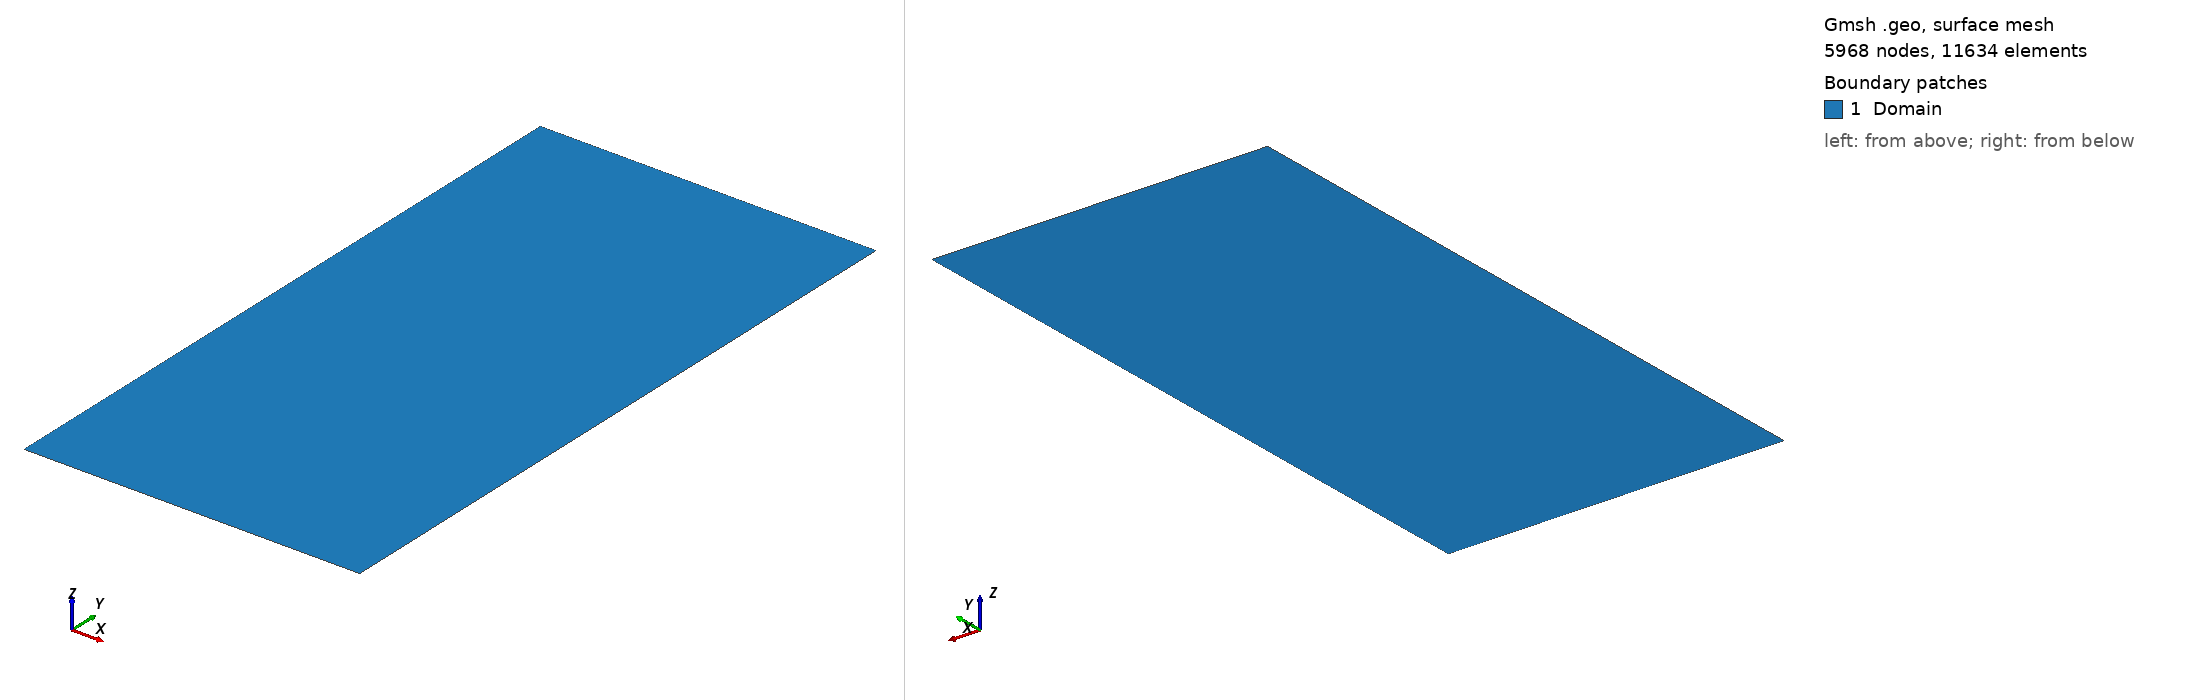

Gmsh geometry script, surface-meshed: 5968 nodes, 11634 surface elements. Boundary patches (legend numbers): 1 Domain. Left view from above one corner, right view from below the opposite corner. Legend entries are the model's physical surfaces. The drawing asked Gmsh for element sizes between 1% and 20% of the model's largest extent; the script's own settings can give other sizes.

=== mppfRisingMultipleBubbleTri2D.geo (drawn) ===
L = DefineNumber[1.0];
r = DefineNumber[L*0.02];
xmin = DefineNumber[-3*L/3];
xmax = DefineNumber[ 3*L/3];
ymin = DefineNumber[ 0.0];
ymax = DefineNumber[ 4*L];

Point(1) = {xmin, ymin, 0.0, r};
Point(2) = {xmax, ymin, 0.0, r};
Point(3) = {xmax, ymax, 0.0, r};
Point(4) = {xmin, ymax, 0.0, r};
//+
Line(1) = {1, 2};
Line(2) = {2, 3};
Line(3) = {3, 4};
Line(4) = {4, 1};
//+
Line Loop(5) = {1, 2, 3, 4};
//+
Plane Surface(6) = {5};
Physical Surface("Domain", 9) = {6};
//+Physical Line("Wall", 1) = {1,2,3,4};
//+Physical Line("Wall", 1) = {2,4};
Physical Line("YSlip", 5) = {1,3};
Physical Line("XSlip", 4) = {2,4};
